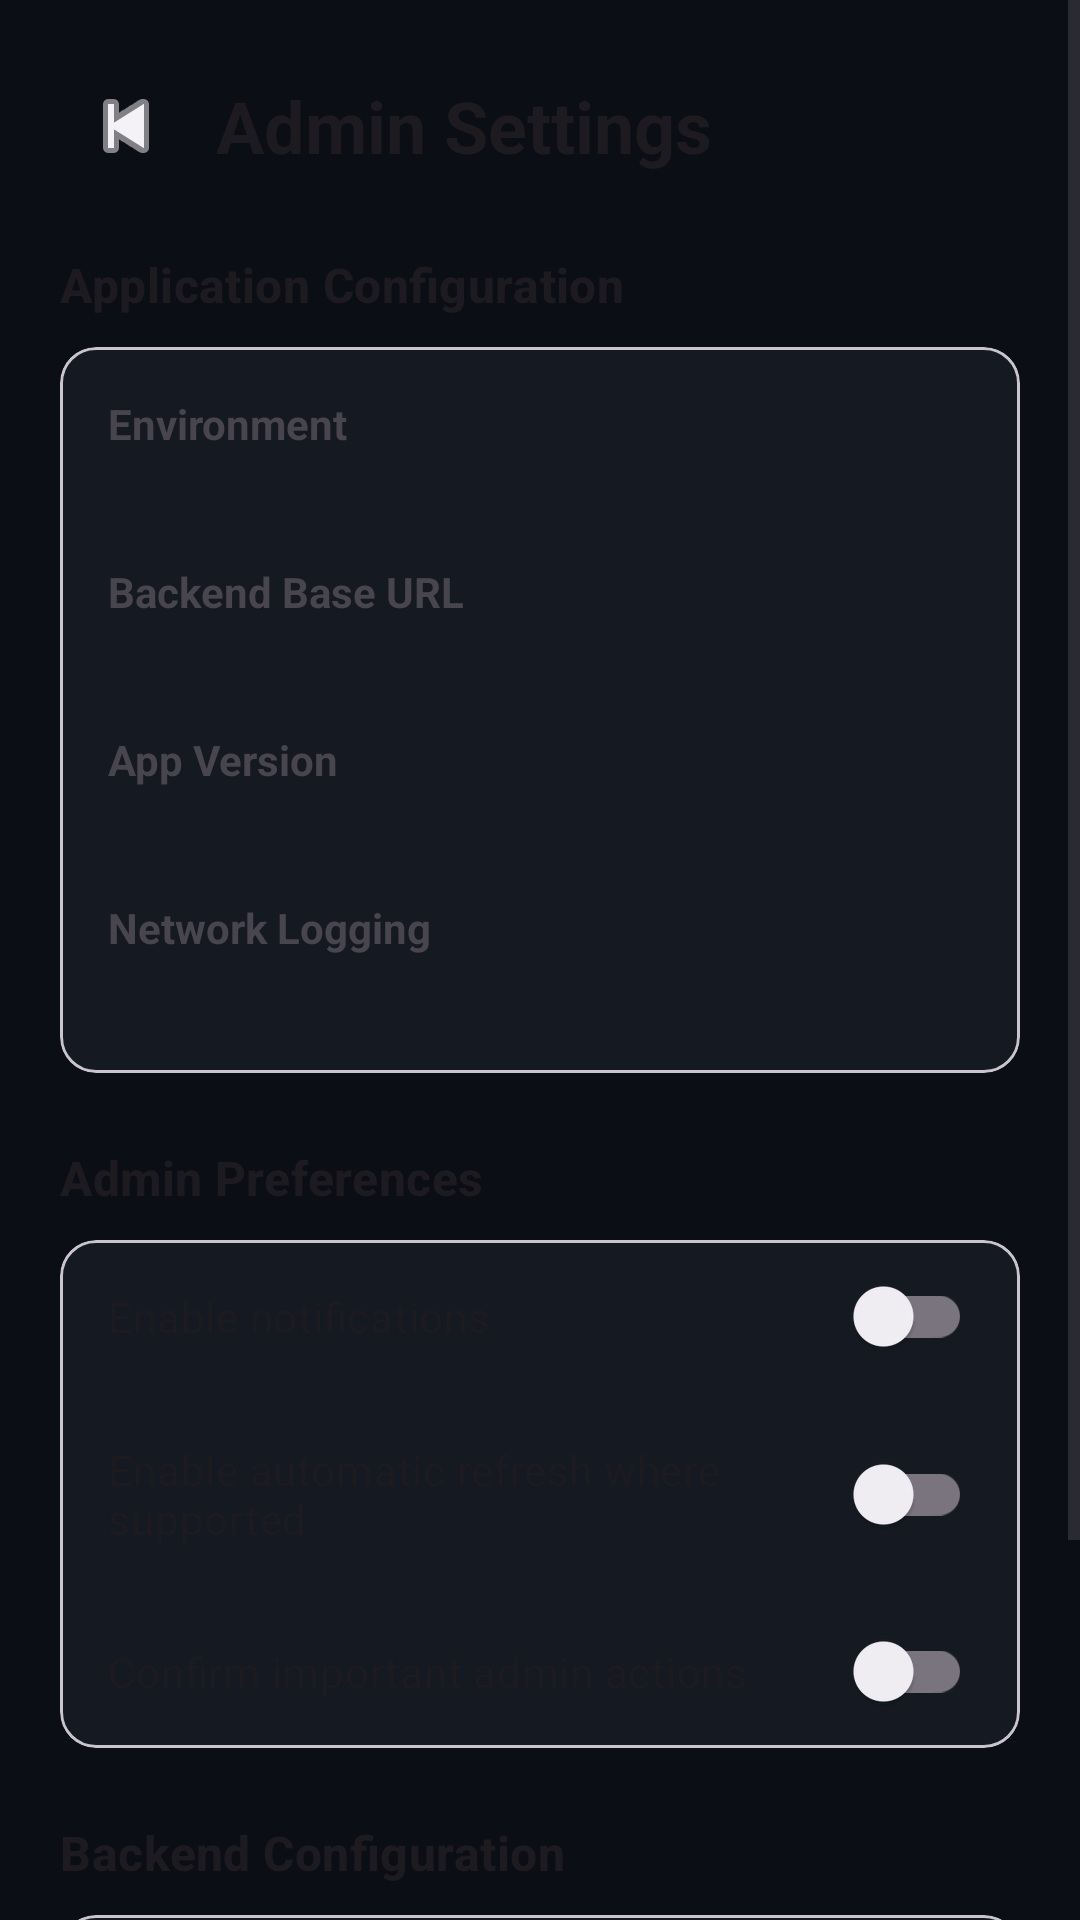

Produce the Android XML layout that renders to this screen, including the resource entries it uses.
<!-- AndroidManifest.xml: application theme Theme.NexamartPartner -->
<!-- res/layout/fragment_admin_settings.xml -->
<?xml version="1.0" encoding="utf-8"?>
<ScrollView xmlns:android="http://schemas.android.com/apk/res/android"
    xmlns:app="http://schemas.android.com/apk/res-auto"
    android:layout_width="match_parent"
    android:layout_height="match_parent"
    android:fillViewport="true" android:background="@color/nxm_background">

    <LinearLayout
        android:layout_width="match_parent"
        android:layout_height="wrap_content"
    app:cardCornerRadius="18dp"
    app:cardElevation="2dp"
        android:orientation="vertical"
        android:padding="20dp">

        <LinearLayout
            android:layout_width="match_parent"
            android:layout_height="wrap_content"
            android:gravity="center_vertical"
            android:orientation="horizontal">

            <ImageButton
                android:id="@+id/backButton"
                android:layout_width="44dp"
                android:layout_height="44dp"
                android:background="?attr/selectableItemBackgroundBorderless"
                android:contentDescription="@string/admin_settings_back"
                android:src="@android:drawable/ic_media_previous"
                app:tint="?attr/colorOnSurface" />

            <TextView
                android:layout_width="0dp"
                android:layout_height="wrap_content"
                android:layout_marginStart="8dp"
                android:layout_weight="1"
                android:text="@string/admin_settings_title"
                android:textAppearance="@style/TextAppearance.Material3.HeadlineSmall"
                android:textStyle="bold" />
        </LinearLayout>

        <TextView
            android:layout_width="match_parent"
            android:layout_height="wrap_content"
            android:layout_marginTop="20dp"
            android:text="@string/admin_settings_app_section"
            android:textAppearance="@style/TextAppearance.Material3.TitleMedium"
            android:textStyle="bold" />

        <com.google.android.material.card.MaterialCardView
            android:layout_width="match_parent"
            android:layout_height="wrap_content"
            android:layout_marginTop="10dp">

            <LinearLayout
                android:layout_width="match_parent"
                android:layout_height="wrap_content"
                android:orientation="vertical"
                android:padding="16dp">

                <TextView android:layout_width="match_parent" android:layout_height="wrap_content" android:text="@string/admin_settings_environment_label" android:textStyle="bold" />
                <TextView android:id="@+id/environmentValueText" android:layout_width="match_parent" android:layout_height="wrap_content" android:layout_marginTop="4dp" />
                <TextView android:layout_width="match_parent" android:layout_height="wrap_content" android:layout_marginTop="14dp" android:text="@string/admin_settings_base_url_label" android:textStyle="bold" />
                <TextView android:id="@+id/baseUrlValueText" android:layout_width="match_parent" android:layout_height="wrap_content" android:layout_marginTop="4dp" android:textIsSelectable="true" />
                <TextView android:layout_width="match_parent" android:layout_height="wrap_content" android:layout_marginTop="14dp" android:text="@string/admin_settings_version_label" android:textStyle="bold" />
                <TextView android:id="@+id/appVersionValueText" android:layout_width="match_parent" android:layout_height="wrap_content" android:layout_marginTop="4dp" />
                <TextView android:layout_width="match_parent" android:layout_height="wrap_content" android:layout_marginTop="14dp" android:text="@string/admin_settings_logging_label" android:textStyle="bold" />
                <TextView android:id="@+id/networkLoggingValueText" android:layout_width="match_parent" android:layout_height="wrap_content" android:layout_marginTop="4dp" />
            </LinearLayout>
        </com.google.android.material.card.MaterialCardView>

        <TextView
            android:layout_width="match_parent"
            android:layout_height="wrap_content"
            android:layout_marginTop="24dp"
            android:text="@string/admin_settings_preferences_section"
            android:textAppearance="@style/TextAppearance.Material3.TitleMedium"
            android:textStyle="bold" />

        <com.google.android.material.card.MaterialCardView
            android:layout_width="match_parent"
            android:layout_height="wrap_content"
            android:layout_marginTop="10dp">

            <LinearLayout
                android:layout_width="match_parent"
                android:layout_height="wrap_content"
                android:orientation="vertical">

                <com.google.android.material.switchmaterial.SwitchMaterial
                    android:id="@+id/notificationsSwitch"
                    android:layout_width="match_parent"
                    android:layout_height="wrap_content"
                    android:padding="16dp"
                    android:text="@string/admin_settings_notifications" />

                <com.google.android.material.switchmaterial.SwitchMaterial
                    android:id="@+id/autoRefreshSwitch"
                    android:layout_width="match_parent"
                    android:layout_height="wrap_content"
                    android:padding="16dp"
                    android:text="@string/admin_settings_auto_refresh" />

                <com.google.android.material.switchmaterial.SwitchMaterial
                    android:id="@+id/confirmActionsSwitch"
                    android:layout_width="match_parent"
                    android:layout_height="wrap_content"
                    android:padding="16dp"
                    android:text="@string/admin_settings_confirm_actions" />
            </LinearLayout>
        </com.google.android.material.card.MaterialCardView>

        <TextView
            android:layout_width="match_parent"
            android:layout_height="wrap_content"
            android:layout_marginTop="24dp"
            android:text="@string/admin_settings_backend_section"
            android:textAppearance="@style/TextAppearance.Material3.TitleMedium"
            android:textStyle="bold" />

        <com.google.android.material.card.MaterialCardView
            android:layout_width="match_parent"
            android:layout_height="wrap_content"
            android:layout_marginTop="10dp">

            <TextView
                android:id="@+id/backendSettingsStateText"
                android:layout_width="match_parent"
                android:layout_height="wrap_content"
                android:padding="16dp"
                android:textAppearance="@style/TextAppearance.Material3.BodyMedium" />
        </com.google.android.material.card.MaterialCardView>

        <TextView
            android:layout_width="match_parent"
            android:layout_height="wrap_content"
            android:layout_marginTop="18dp"
            android:layout_marginBottom="12dp"
            android:text="@string/admin_settings_backend_note"
            android:textAppearance="@style/TextAppearance.Material3.BodySmall" />
    </LinearLayout>
</ScrollView>
<!-- resources referenced by this layout -->
<resources>
  <color name="nxm_background">#FF0B0E14</color>
  <string name="admin_settings_app_section">Application Configuration</string>
  <string name="admin_settings_auto_refresh">Enable automatic refresh where supported</string>
  <string name="admin_settings_back">Back to admin dashboard</string>
  <string name="admin_settings_backend_note">Do not change server URLs, business rules, payment settings, delivery rules, or security policies from this screen unless the backend exposes an authenticated admin configuration contract.</string>
  <string name="admin_settings_backend_section">Backend Configuration</string>
  <string name="admin_settings_base_url_label">Backend Base URL</string>
  <string name="admin_settings_confirm_actions">Confirm important admin actions</string>
  <string name="admin_settings_environment_label">Environment</string>
  <string name="admin_settings_logging_label">Network Logging</string>
  <string name="admin_settings_notifications">Enable notifications</string>
  <string name="admin_settings_preferences_section">Admin Preferences</string>
  <string name="admin_settings_title">Admin Settings</string>
  <string name="admin_settings_version_label">App Version</string>
  <style name="Theme.NexamartPartner" parent="Theme.Material3.DayNight.NoActionBar">
          <item name="colorPrimary">@color/nxm_primary</item>
          <item name="colorOnPrimary">@color/nxm_on_primary</item>
          <item name="colorSecondary">@color/nxm_secondary</item>
          <item name="colorOnSecondary">@color/nxm_on_secondary</item>
          <item name="colorSurface">@color/nxm_surface</item>
          <item name="colorOnSurface">@color/nxm_on_surface</item>
          <item name="colorSurfaceVariant">@color/nxm_surface_variant</item>
          <item name="colorOnSurfaceVariant">@color/nxm_on_surface_variant</item>
          <item name="colorError">@color/nxm_error</item>
          <item name="colorOnError">@color/nxm_on_error</item>
          <item name="android:statusBarColor">@color/nxm_background</item>
          <item name="android:navigationBarColor">@color/nxm_background</item>
          <item name="android:windowLightStatusBar">false</item>
          <item name="android:windowLightNavigationBar">false</item>
          <item name="android:windowBackground">@color/nxm_background</item>
      </style>
  <color name="nxm_primary">#FF9DB8FF</color>
  <color name="nxm_on_primary">#FF12203D</color>
  <color name="nxm_secondary">#FF6FE3D2</color>
  <color name="nxm_on_secondary">#FF06231F</color>
  <color name="nxm_surface">#FF151A22</color>
  <color name="nxm_on_surface">#FFF5F2F7</color>
  <color name="nxm_surface_variant">#FF202634</color>
  <color name="nxm_on_surface_variant">#FFC5C9D4</color>
  <color name="nxm_error">#FFFF8D9B</color>
  <color name="nxm_on_error">#FF3B0710</color>
</resources>
